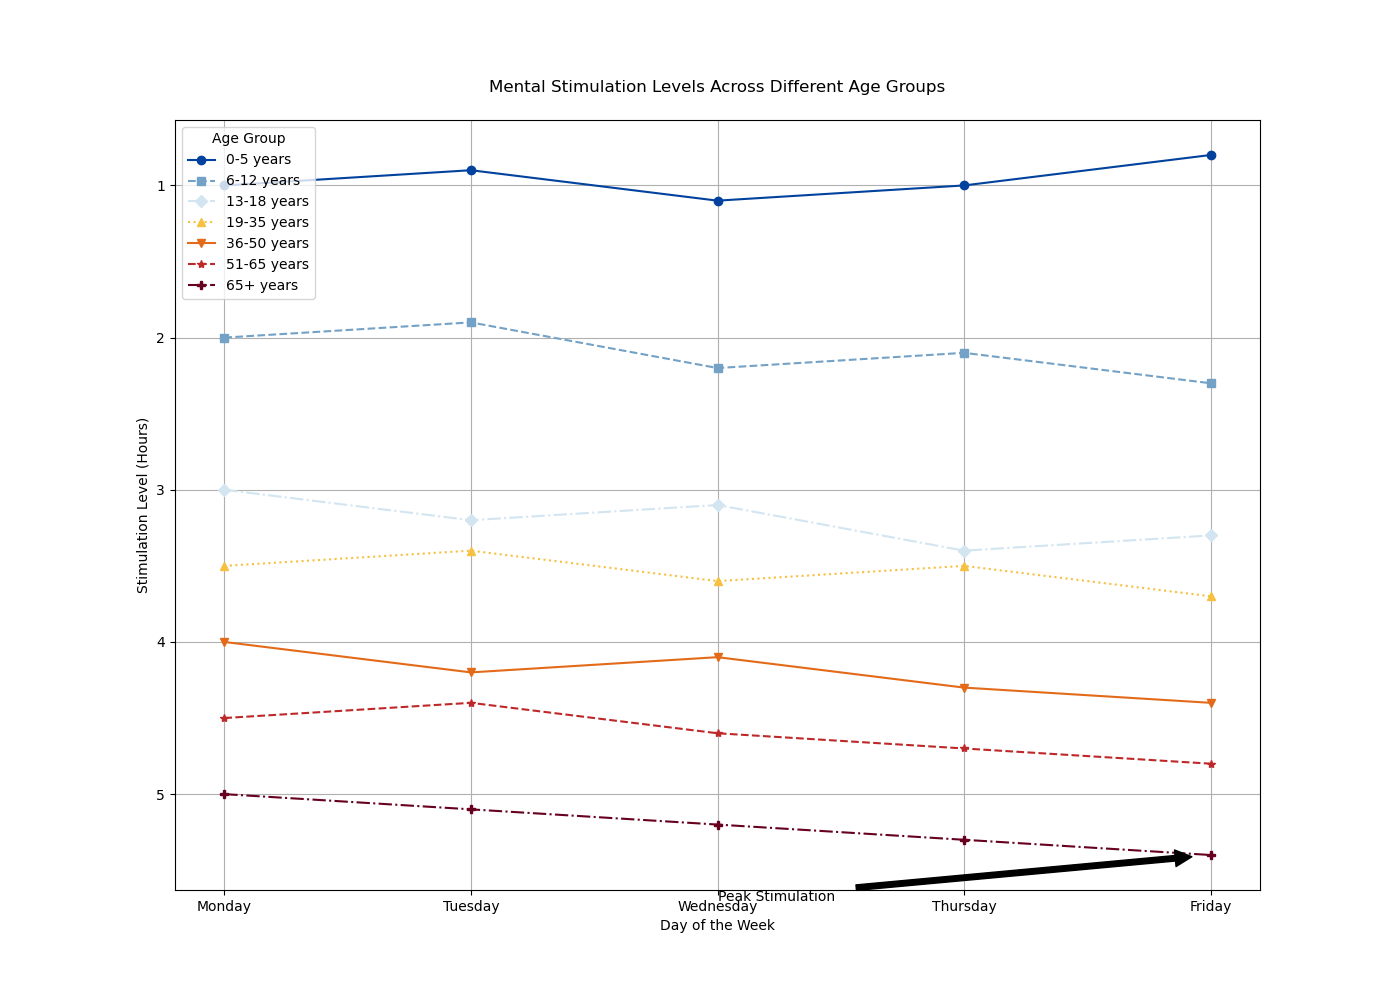

The data file committed next to this chart (first rows):
Age Group, Monday, Tuesday, Wednesday, Thursday, Friday
0-5 years, 1.0, 0.9, 1.1, 1.0, 0.8
6-12 years, 2.0, 1.9, 2.2, 2.1, 2.3
13-18 years, 3.0, 3.2, 3.1, 3.4, 3.3
19-35 years, 3.5, 3.4, 3.6, 3.5, 3.7
36-50 years, 4.0, 4.2, 4.1, 4.3, 4.4
51-65 years, 4.5, 4.4, 4.6, 4.7, 4.8
65+ years, 5.0, 5.1, 5.2, 5.3, 5.4
